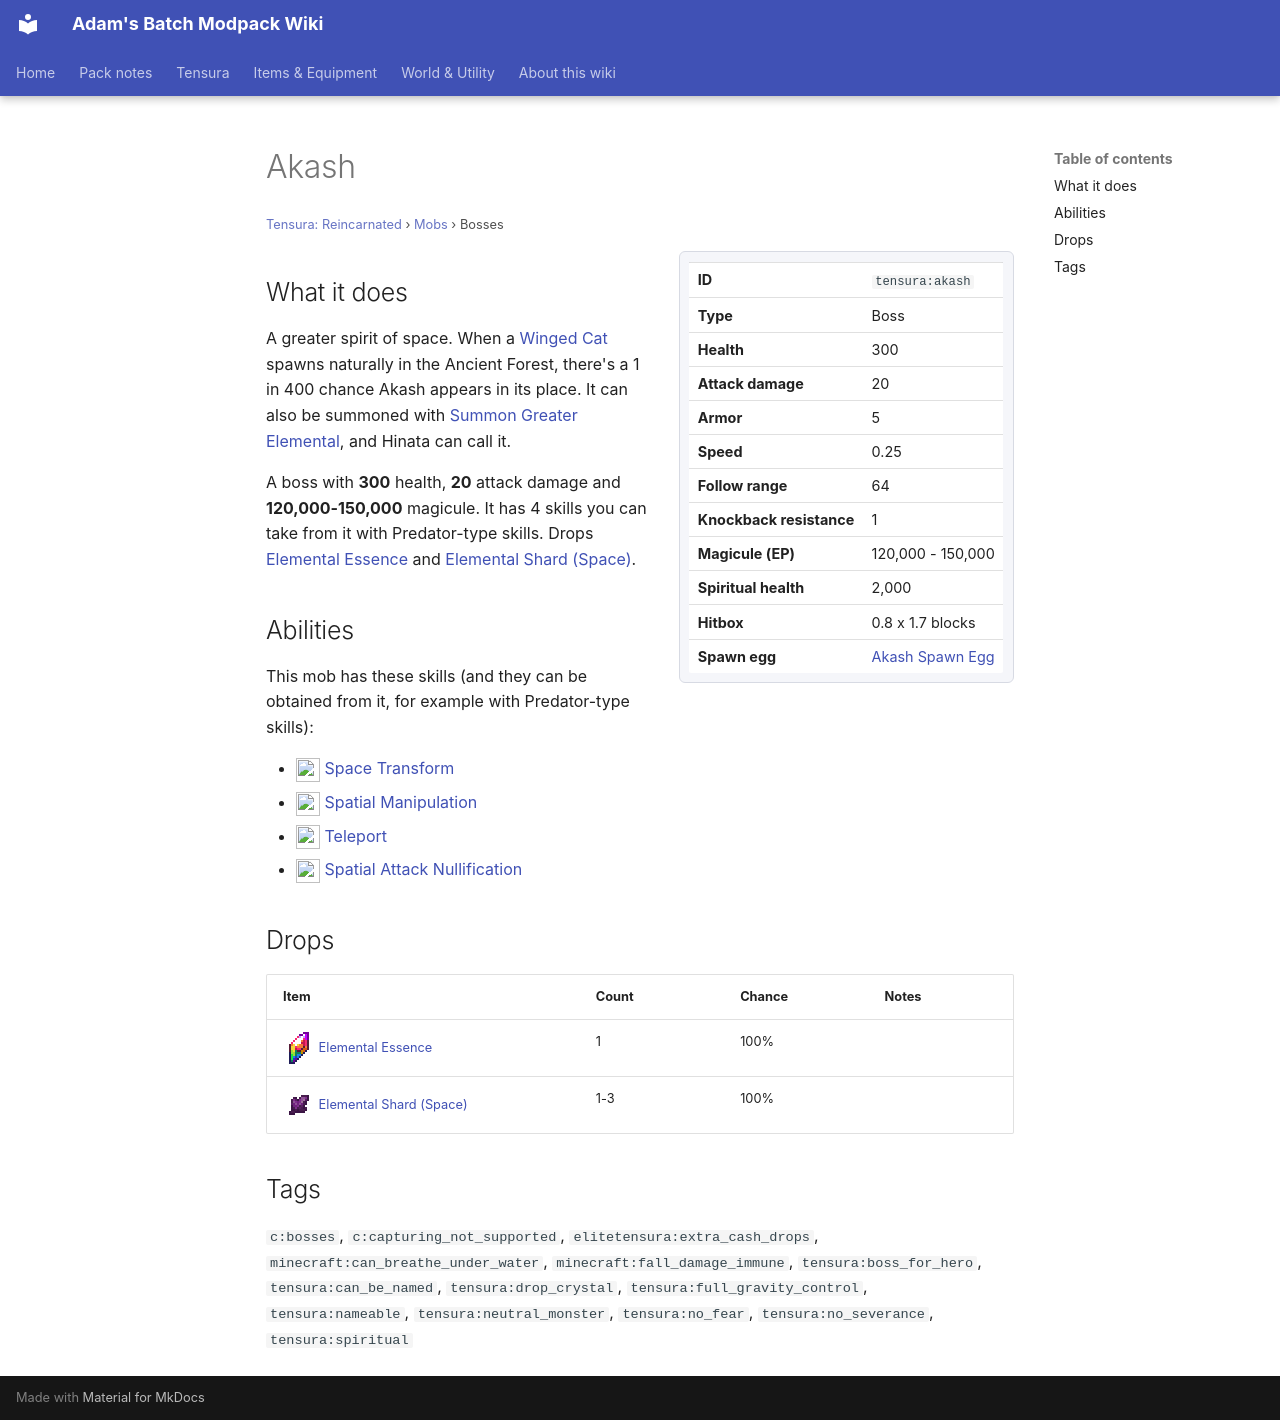

repository: Proteus-Nell/Adams-Batch-MC-Modpack-Wiki · page: tensura-reincarnated/mobs/akash/index.html · generator: mkdocs

# Akash

<small>[Tensura: Reincarnated](../index.md) &rsaquo; [Mobs](index.md) &rsaquo; Bosses</small>

<div class="infobox" markdown>

| | |
|---|---|
| **ID** | `tensura:akash` |
| **Type** | Boss |
| **Health** | 300 |
| **Attack damage** | 20 |
| **Armor** | 5 |
| **Speed** | 0.25 |
| **Follow range** | 64 |
| **Knockback resistance** | 1 |
| **Magicule (EP)** | 120,000 - 150,000 |
| **Spiritual health** | 2,000 |
| **Hitbox** | 0.8 x 1.7 blocks |
| **Spawn egg** |  [Akash Spawn Egg](../items/spawn-eggs/akash-spawn-egg.md) |

</div>

## What it does

A greater spirit of space. When a [Winged Cat](winged-cat.md) spawns naturally in the Ancient Forest, there's a 1 in 400 chance Akash appears in its place. It can also be summoned with [Summon Greater Elemental](../abilities/summoning-magic/summon-greater-elemental.md), and Hinata can call it.

A boss with **300** health, **20** attack damage and **120,000-150,000** magicule. It has 4 skills you can take from it with Predator-type skills. Drops [Elemental Essence](../items/materials/elemental-essence.md) and [Elemental Shard (Space)](../items/materials/space-elemental-shard.md).

## Abilities

This mob has these skills (and they can be obtained from it, for example with Predator-type skills):

- ![](../../assets/icons/tensura/skill/space_transform.png) [Space Transform](../abilities/intrinsic-skills/space-transform.md)
- ![](../../assets/icons/tensura/skill/spatial_manipulation.png) [Spatial Manipulation](../abilities/extra-skills/spatial-manipulation.md)
- ![](../../assets/icons/tensura/skill/teleport.png) [Teleport](../abilities/spiritual-magic/teleport.md)
- ![](../../assets/icons/tensura/skill/spatial_attack_nullification.png) [Spatial Attack Nullification](../abilities/resistance-skills/spatial-attack-nullification.md)

## Drops

| Item | Count | Chance | Notes |
|---|---|---|---|
| ![](../../assets/icons/tensura/item/elemental_essence.png) [Elemental Essence](../items/materials/elemental-essence.md) | 1 | 100% |  |
| ![](../../assets/icons/tensura/item/space_elemental_shard.png) [Elemental Shard (Space)](../items/materials/space-elemental-shard.md) | 1-3 | 100% |  |

## Tags

`c:bosses`, `c:capturing_not_supported`, `elitetensura:extra_cash_drops`, `minecraft:can_breathe_under_water`, `minecraft:fall_damage_immune`, `tensura:boss_for_hero`, `tensura:can_be_named`, `tensura:drop_crystal`, `tensura:full_gravity_control`, `tensura:nameable`, `tensura:neutral_monster`, `tensura:no_fear`, `tensura:no_severance`, `tensura:spiritual`
